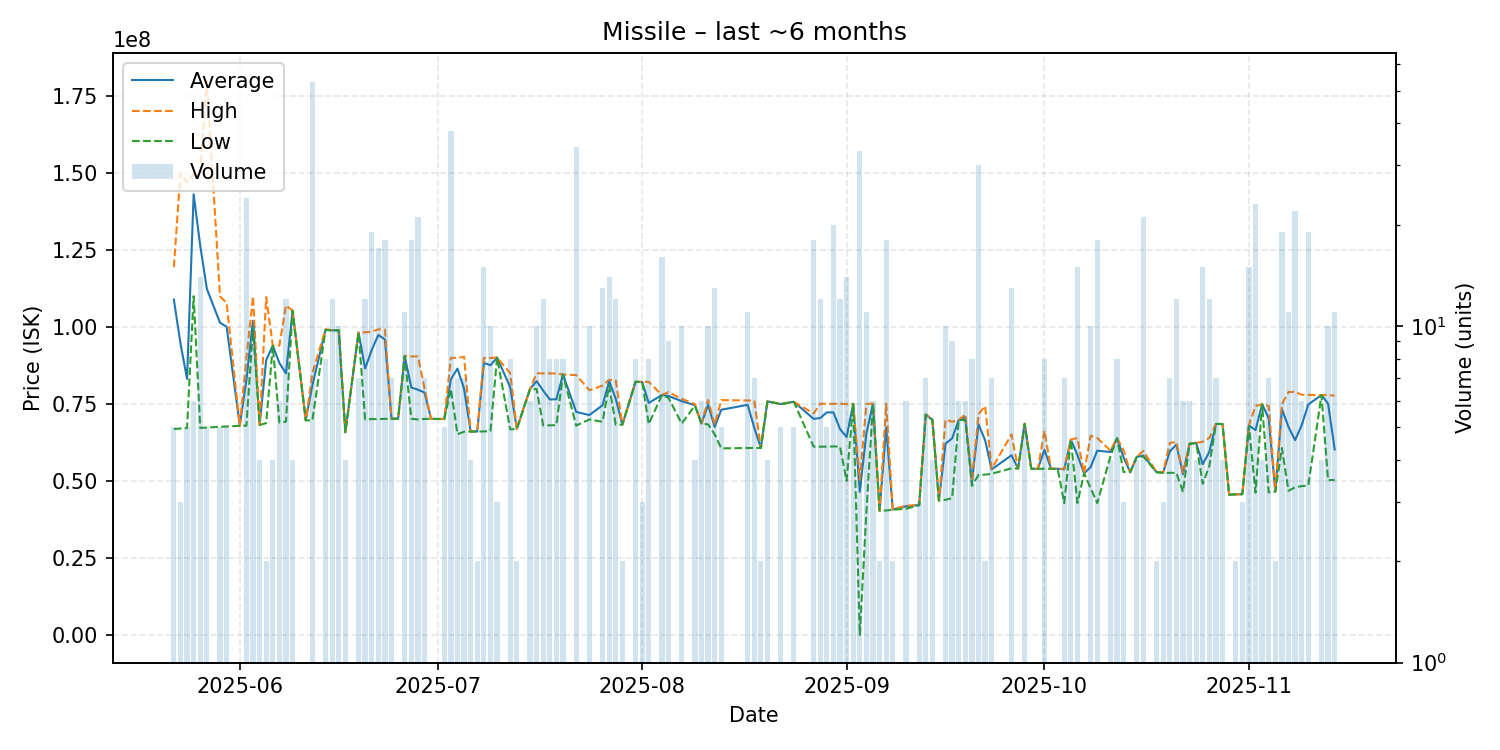

Data behind this chart, as committed beside it:
date, average, highest, lowest, order_count, volume
2025-05-22, 108898000, 119400000, 66890000, 5, 5
2025-05-23, 94686667, 149900000, 67080000, 2, 3
2025-05-24, 83172000, 147000000, 67215000, 3, 5
2025-05-25, 143066667, 149600000, 110000000, 3, 6
2025-05-26, 126334286, 150000000, 67270000, 6, 14
2025-05-27, 112396000, 179900000, 67380000, 3, 5
2025-05-29, 101362000, 109950000, 67610000, 4, 5
2025-05-30, 100086000, 107750000, 67730000, 5, 5
2025-06-01, 67960000, 67960000, 67960000, 1, 1
2025-06-02, 82857500, 89995000, 68000000, 13, 24
2025-06-03, 102044000, 110000000, 99775000, 5, 10
2025-06-04, 68217500, 68225000, 68210000, 3, 4
2025-06-05, 89260000, 109700000, 68820000, 2, 2
2025-06-06, 93937500, 93980000, 93920000, 3, 4
2025-06-07, 88323333, 93995000, 69000000, 6, 6
2025-06-08, 84961667, 107000000, 69300000, 6, 12
2025-06-09, 105300000, 105300000, 105300000, 1, 4
2025-06-11, 69720000, 69720000, 69720000, 1, 1
2025-06-12, 81083962, 85010000, 69710000, 19, 53
2025-06-14, 99151250, 99260000, 99040000, 4, 8
2025-06-15, 98911667, 98965000, 98890000, 8, 12
2025-06-16, 98942000, 98950000, 98940000, 6, 10
2025-06-17, 65862500, 65870000, 65860000, 4, 4
2025-06-19, 98242857, 98250000, 98240000, 3, 7
2025-06-20, 86505000, 98270000, 70040000, 7, 12
2025-06-21, 92556842, 98500000, 70130000, 13, 19
2025-06-22, 97437647, 99220000, 70130000, 8, 17
2025-06-23, 95958333, 99165000, 70205000, 10, 18
2025-06-24, 70232857, 70240000, 70230000, 4, 7
2025-06-25, 70250000, 70250000, 70250000, 1, 1
2025-06-26, 90594545, 90690000, 90540000, 2, 11
2025-06-27, 80365556, 90450000, 70260000, 13, 18
2025-06-28, 79676667, 90445000, 70000000, 11, 21
2025-06-29, 78747143, 80175000, 70180000, 5, 7
2025-06-30, 70190000, 70190000, 70190000, 1, 1
2025-07-02, 70160000, 70170000, 70120000, 3, 5
2025-07-03, 83031842, 90000000, 79900000, 18, 38
2025-07-04, 86520000, 89950000, 65200000, 6, 7
2025-07-05, 79938571, 90360000, 66040000, 3, 7
2025-07-06, 66065000, 66070000, 66060000, 3, 4
2025-07-07, 66105000, 66110000, 66100000, 2, 2
2025-07-08, 88366000, 89960000, 66130000, 9, 15
2025-07-09, 87580000, 89960000, 66180000, 8, 10
2025-07-10, 90083333, 90090000, 90070000, 2, 3
2025-07-12, 80446250, 85000000, 66785000, 4, 8
2025-07-13, 66970000, 66970000, 66970000, 1, 2
2025-07-15, 79911667, 79965000, 79800000, 4, 6
2025-07-16, 82435000, 84970000, 79880000, 6, 10
2025-07-17, 79336667, 84970000, 68065000, 7, 12
2025-07-18, 76508750, 84930000, 68085000, 4, 8
2025-07-19, 76546250, 84920000, 68170000, 4, 8
2025-07-20, 84578750, 84580000, 84570000, 4, 8
2025-07-22, 72444706, 84400000, 68020000, 14, 34
2025-07-24, 71435000, 79495000, 69990000, 7, 10
2025-07-26, 74600769, 80990000, 69260000, 7, 13
2025-07-27, 82456429, 82860000, 81000000, 8, 14
2025-07-28, 76701667, 82690000, 68310000, 7, 12
2025-07-29, 68320000, 68320000, 68320000, 1, 2
2025-07-31, 82210000, 82230000, 82190000, 4, 8
2025-08-01, 82200000, 82200000, 82200000, 1, 3
... 88 more rows
